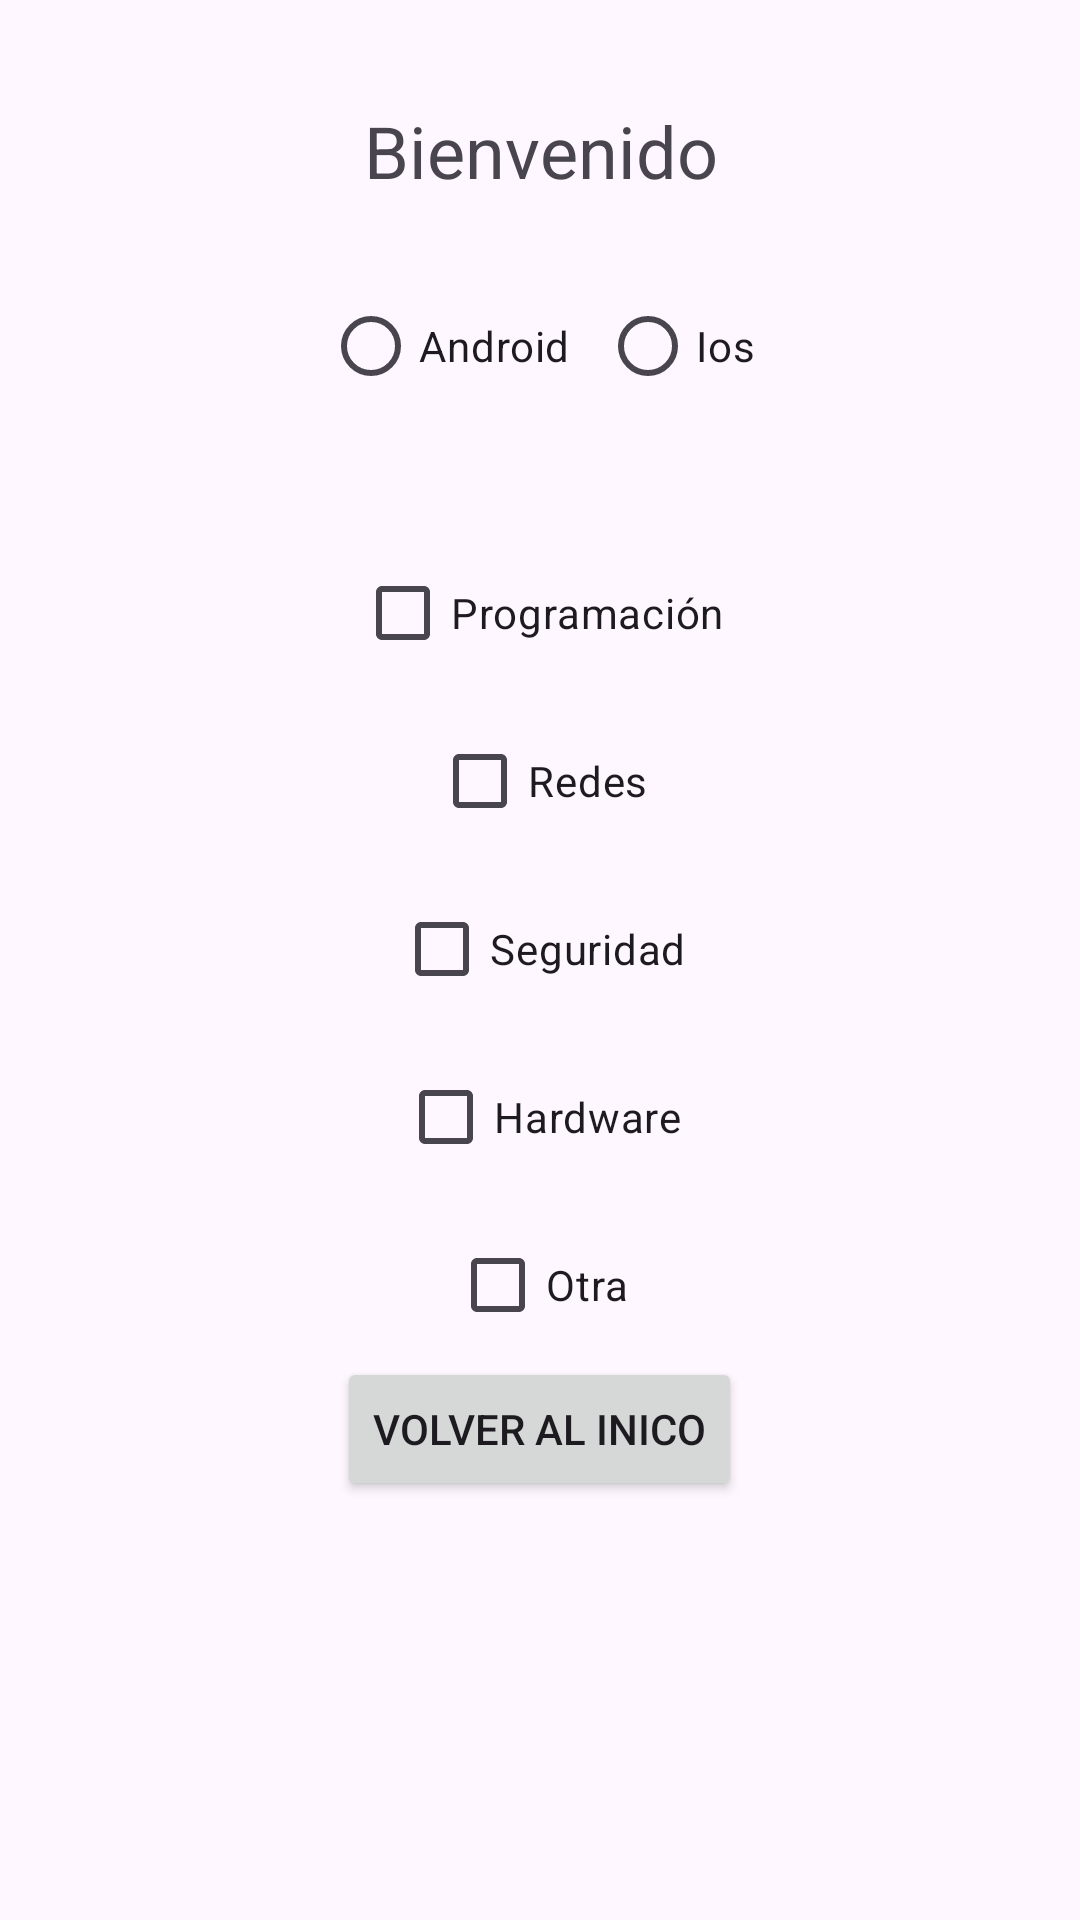

Android layout source for this screen:
<!-- AndroidManifest.xml: application theme Theme.TP1AppsMoviles -->
<!-- res/layout/activity_welcome.xml -->
<?xml version="1.0" encoding="utf-8"?>
<androidx.constraintlayout.widget.ConstraintLayout xmlns:android="http://schemas.android.com/apk/res/android"
    xmlns:app="http://schemas.android.com/apk/res-auto"
    xmlns:tools="http://schemas.android.com/tools"
    android:id="@+id/main"
    android:layout_width="match_parent"
    android:layout_height="match_parent"
    tools:context=".WelcomeActivity">

    <TextView
        android:id="@+id/text_welcome"
        android:layout_height="wrap_content"
        android:layout_width="wrap_content"
        android:text="Bienvenido"
        android:textSize="24sp"
        android:gravity="center"
        app:layout_constraintTop_toTopOf="parent"
        app:layout_constraintStart_toStartOf="parent"
        app:layout_constraintEnd_toEndOf="parent"
        android:layout_marginHorizontal="22dp"
        android:layout_marginTop="34dp"
        />
    <LinearLayout
        android:id="@+id/vertical_layout"
        android:layout_width="match_parent"
        android:layout_height="wrap_content"
        android:orientation="vertical"
        app:layout_constraintTop_toBottomOf="@+id/text_welcome"
        app:layout_constraintStart_toStartOf="parent"
        app:layout_constraintEnd_toEndOf="parent"
        android:gravity="center"
        android:layout_marginHorizontal="42dp">
        
        <RadioGroup
            android:id="@+id/platform_radio_group"
            android:layout_width="wrap_content"
            android:layout_height="wrap_content"
            android:orientation="horizontal"
            android:layout_margin="15dp"
            android:padding="5dp"
            android:layout_gravity="center">
            
            <RadioButton
                android:id="@+id/android_radio_button"
                android:layout_width="wrap_content"
                android:layout_height="wrap_content"
                android:text="Android"
                android:layout_margin="5dp"/>

            <RadioButton
                android:id="@+id/ios_radio_button"
                android:layout_width="wrap_content"
                android:layout_height="wrap_content"
                android:text="Ios"
                android:layout_margin="5dp"/>

        </RadioGroup>
        
        <ImageView
            android:id="@+id/platform_image"
            android:layout_width="wrap_content"
            android:layout_height="wrap_content"
            android:contentDescription="Imagen de la plataforma utilizada"/>

        <CheckBox
            android:id="@+id/checkbox_programming"
            android:layout_width="wrap_content"
            android:layout_height="wrap_content"
            android:text="Programación"
            android:layout_marginTop="16dp"/>

        <CheckBox
            android:id="@+id/checkbox_networks"
            android:layout_width="wrap_content"
            android:layout_height="wrap_content"
            android:text="Redes"
            android:layout_marginTop="8dp"/>

        <CheckBox
            android:id="@+id/checkbox_security"
            android:layout_width="wrap_content"
            android:layout_height="wrap_content"
            android:text="Seguridad"
            app:layout_constraintTop_toBottomOf="@id/checkbox_networks"
            android:layout_marginTop="8dp"/>

        <CheckBox
            android:id="@+id/checkbox_hardware"
            android:layout_width="wrap_content"
            android:layout_height="wrap_content"
            android:text="Hardware"
            android:layout_marginTop="8dp"/>

        <CheckBox
            android:id="@+id/checkbox_other"
            android:layout_width="wrap_content"
            android:layout_height="wrap_content"
            android:text="Otra"
            android:layout_marginTop="8dp"/>

        <EditText
            android:id="@+id/editext_other"
            android:layout_width="match_parent"
            android:layout_height="wrap_content"
            android:hint="Especifique otra preferencia"
            android:visibility="gone"
            android:layout_marginHorizontal="8dp" />
        
        <Button
            android:id="@+id/comeback_login"
            android:layout_width="wrap_content"
            android:layout_height="wrap_content"
            android:text="Volver al inico" />

    
    </LinearLayout>


</androidx.constraintlayout.widget.ConstraintLayout>
<!-- resources referenced by this layout -->
<resources>
  <style name="Theme.TP1AppsMoviles" parent="Base.Theme.TP1AppsMoviles" />
  <style name="Base.Theme.TP1AppsMoviles" parent="Theme.Material3.DayNight.NoActionBar">
          
          
      </style>
</resources>
